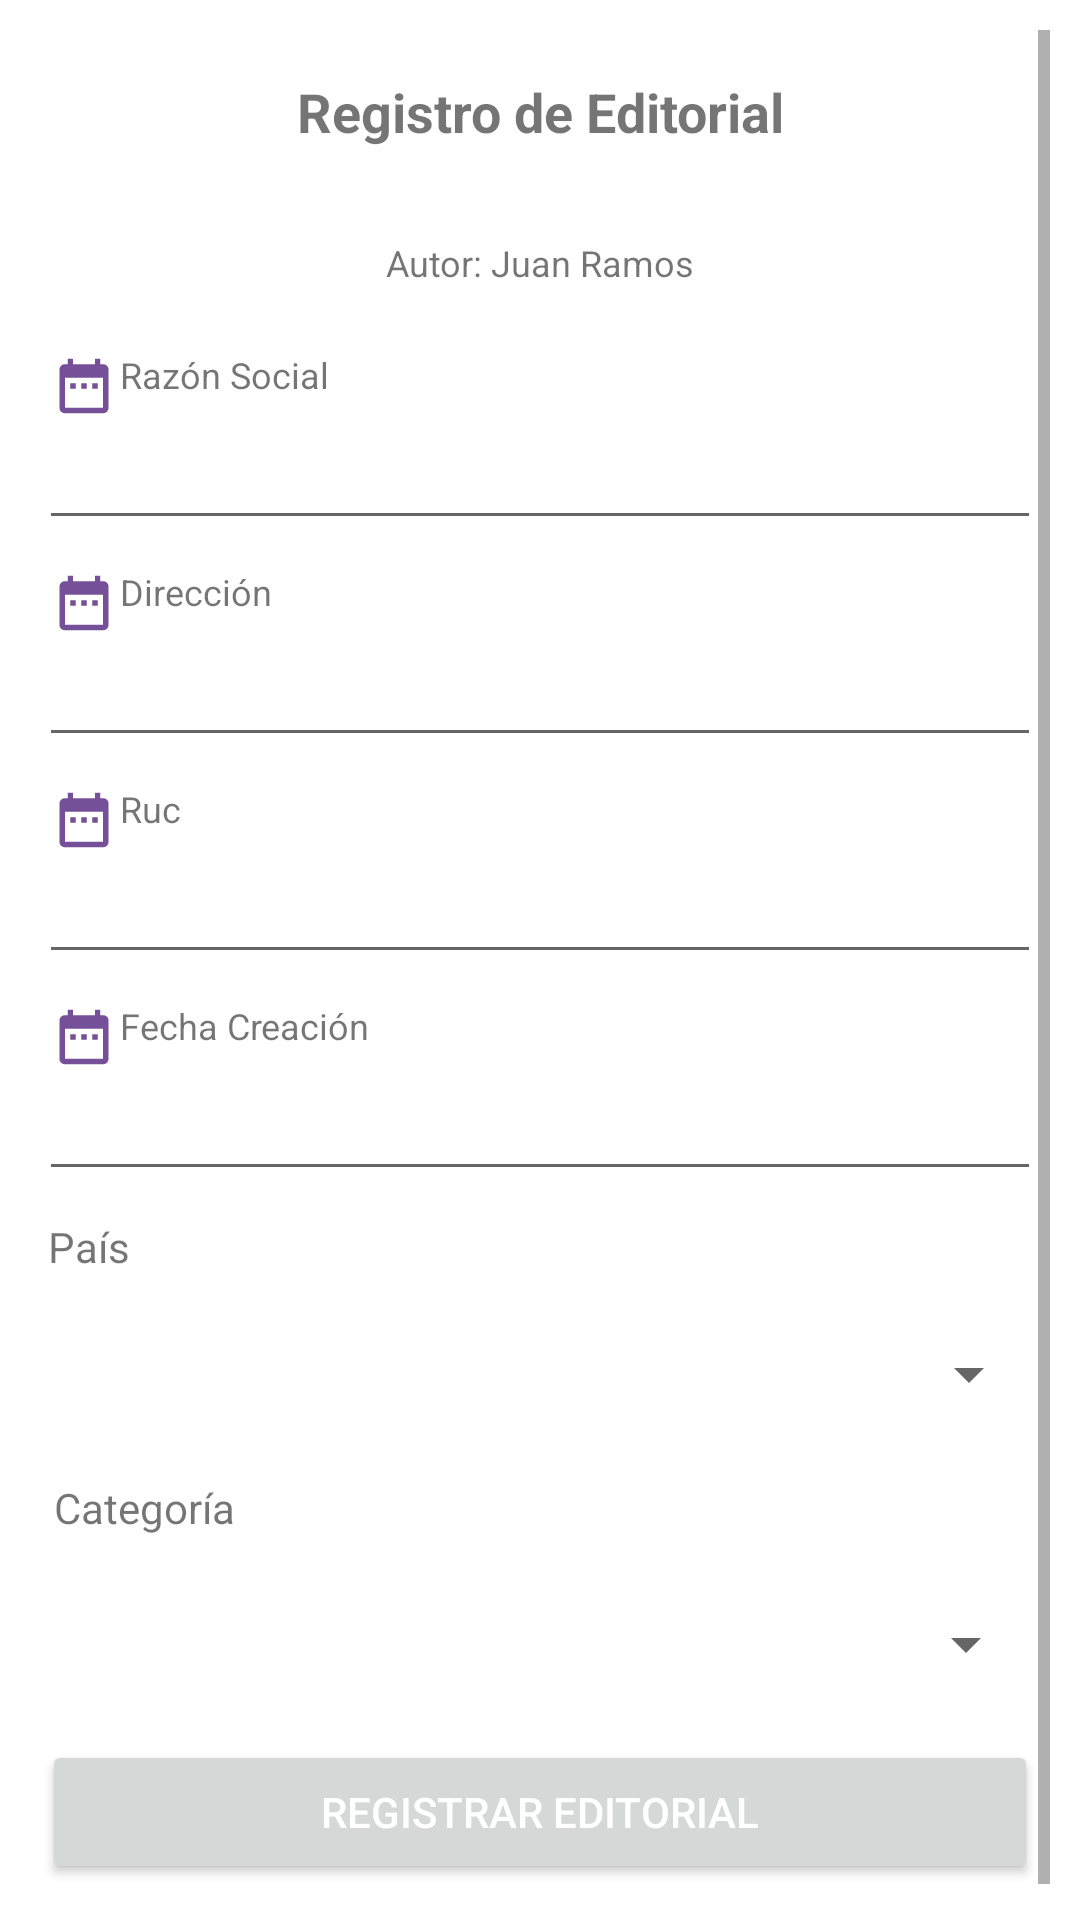

Write the Android layout XML for this screen, with the resource values it uses.
<!-- AndroidManifest.xml: application theme Theme.Movil_modelo_proyecto_2022_2 -->
<!-- res/layout/activity_editorial_registra.xml -->
<?xml version="1.0" encoding="utf-8"?>
<androidx.appcompat.widget.LinearLayoutCompat xmlns:android="http://schemas.android.com/apk/res/android"
    xmlns:app="http://schemas.android.com/apk/res-auto"
    xmlns:tools="http://schemas.android.com/tools"
    android:layout_width="match_parent"
    android:layout_height="match_parent"
    tools:context=".vista.registra.EditorialRegistraActivity"
    android:orientation="vertical"
    android:padding="10dp">
    <ScrollView
        android:layout_width="match_parent"
        android:layout_height="wrap_content">
        <androidx.appcompat.widget.LinearLayoutCompat
            android:layout_width="match_parent"
            android:layout_height="wrap_content"
            android:orientation="vertical">

    <TextView
        android:id="@+id/idTitlePage"
        android:layout_width="match_parent"
        android:layout_height="wrap_content"
        android:layout_margin="5dp"
        android:padding="10dp"
        android:text="Registro de Editorial"
        android:textAlignment="center"
        android:textSize="18sp"
        android:textStyle="bold" />
    <TextView
        android:layout_width="match_parent"
        android:layout_height="wrap_content"
        android:layout_margin="5dp"
        android:padding="10dp"
        android:text="Autor: Juan Ramos"
        android:textAlignment="center"
        android:textSize="12sp"
        android:textStyle="normal" />
    <TextView
        android:layout_width="match_parent"
        android:layout_height="wrap_content"
        android:layout_margin="3dp"
        android:padding="3dp"
        android:text="Razón Social"
        android:textSize="12sp"
        android:textStyle="normal"
        android:drawableLeft="@drawable/ic_fechacreac_revista"/>
    <EditText
        android:id="@+id/txtRazonSocial"
        android:layout_width="match_parent"
        android:layout_height="wrap_content"
        android:layout_margin="3dp"
        android:padding="3dp" />
    <TextView
        android:layout_width="match_parent"
        android:layout_height="wrap_content"
        android:layout_margin="3dp"
        android:padding="3dp"
        android:text="Dirección"
        android:textSize="12sp"
        android:textStyle="normal"
        android:drawableLeft="@drawable/ic_fechacreac_revista"
        />
    <EditText
        android:id="@+id/txtDireccion"
        android:layout_width="match_parent"
        android:layout_height="wrap_content"
        android:layout_margin="3dp"
        android:padding="3dp"

        />
    <TextView
        android:layout_width="match_parent"
        android:layout_height="wrap_content"
        android:layout_margin="3dp"
        android:padding="3dp"
        android:text="Ruc"
        android:textSize="12sp"
        android:textStyle="normal"
        android:drawableLeft="@drawable/ic_fechacreac_revista"/>
    <EditText
        android:id="@+id/txtRuc"
        android:layout_width="match_parent"
        android:layout_height="wrap_content"
        android:layout_margin="3dp"
        android:padding="3dp"
        android:inputType="number"
        android:maxLength="11"

        />
    <TextView
        android:layout_width="match_parent"
        android:layout_height="wrap_content"
        android:layout_margin="3dp"
        android:padding="3dp"
        android:text="Fecha Creación"
        android:textSize="12sp"
        android:textStyle="normal"
        android:drawableLeft="@drawable/ic_fechacreac_revista"/>
    <EditText
        android:id="@+id/txtFechaCreacion"
        android:layout_width="match_parent"
        android:layout_height="wrap_content"
        android:layout_margin="3dp"
        android:padding="3dp"
        android:inputType="date" />
    <TextView
        android:layout_width="wrap_content"
        android:layout_height="wrap_content"
        android:layout_margin="3dp"
        android:padding="3dp"
        android:text="País" />
    <Spinner
        android:id="@+id/spnPais"
        android:layout_width="match_parent"
        android:layout_height="wrap_content"
        android:layout_margin="3dp"
        android:padding="3dp"
        android:minHeight="48dp"
        />
    <TextView
        android:layout_width="wrap_content"
        android:layout_height="wrap_content"
        android:layout_margin="4dp"
        android:padding="4dp"
        android:text="Categoría" />
    <Spinner
        android:id="@+id/spnCategoria"
        android:layout_width="match_parent"
        android:layout_height="wrap_content"
        android:layout_margin="4dp"
        android:padding="4dp"
        android:minHeight="48dp"
        />

    <Button
        android:id="@+id/btnEnviar"
        android:layout_width="match_parent"
        android:layout_height="wrap_content"
        android:layout_margin="4dp"
        android:padding="4dp"
        android:text="Registrar Editorial"
        android:textColor="@color/white"/>

</androidx.appcompat.widget.LinearLayoutCompat>

    </ScrollView>

</androidx.appcompat.widget.LinearLayoutCompat>
<!-- resources referenced by this layout -->
<resources>
  <color name="white">#FFFFFFFF</color>
  <!-- drawable ic_fechacreac_revista (drawable-anydpi) -->
  <vector xmlns:android="http://schemas.android.com/apk/res/android"
      android:width="24dp"
      android:height="24dp"
      android:viewportWidth="24"
      android:viewportHeight="24"
      android:tint="@color/purple_lakers"
      android:alpha="0.8">
    <group android:scaleX="0.90909094"
        android:scaleY="0.90909094"
        android:translateX="1.0909091"
        android:translateY="1.0909091">
      <path
          android:fillColor="@android:color/white"
          android:pathData="M9,11L7,11v2h2v-2zM13,11h-2v2h2v-2zM17,11h-2v2h2v-2zM19,4h-1L18,2h-2v2L8,4L8,2L6,2v2L5,4c-1.11,0 -1.99,0.9 -1.99,2L3,20c0,1.1 0.89,2 2,2h14c1.1,0 2,-0.9 2,-2L21,6c0,-1.1 -0.9,-2 -2,-2zM19,20L5,20L5,9h14v11z"/>
    </group>
  </vector>
  <style name="Theme.Movil_modelo_proyecto_2022_2" parent="Theme.MaterialComponents.DayNight.DarkActionBar">
          
          <item name="colorPrimary">@color/yellow_lakers</item>
          <item name="colorPrimaryVariant">@color/yellow_lakers</item>
          <item name="colorOnPrimary">@color/white</item>
          
          <item name="colorSecondary">@color/teal_200</item>
          <item name="colorSecondaryVariant">@color/teal_700</item>
          <item name="colorOnSecondary">@color/black</item>
          
          <item name="android:statusBarColor" tools:targetApi="l">?attr/colorPrimaryVariant</item>
          
      </style>
  <color name="purple_lakers">#52247f</color>
  <color name="yellow_lakers">#f5b326</color>
  <color name="teal_200">#FF03DAC5</color>
  <color name="teal_700">#FF018786</color>
  <color name="black">#FF000000</color>
</resources>
